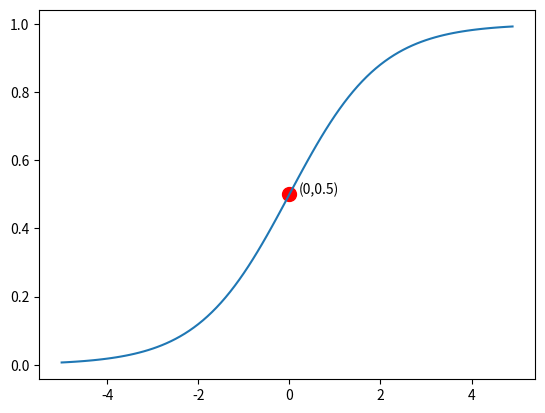

The script that saved this image:
import numpy as np
import matplotlib.pyplot as plt
#help(plt)
# y = 1/(1+(np.e)**(-x))
x = np.arange(-5, 5, 0.1);
y = 1/(1+(np.e)**(-x))
plt.plot(x, y)
plt.scatter(0,0.5,s=100,c = 'r',marker = 'o')  
plt.annotate('(0,0.5)', xytext=(0.2, 0.5),xy=(0,0.5))
plt.show()